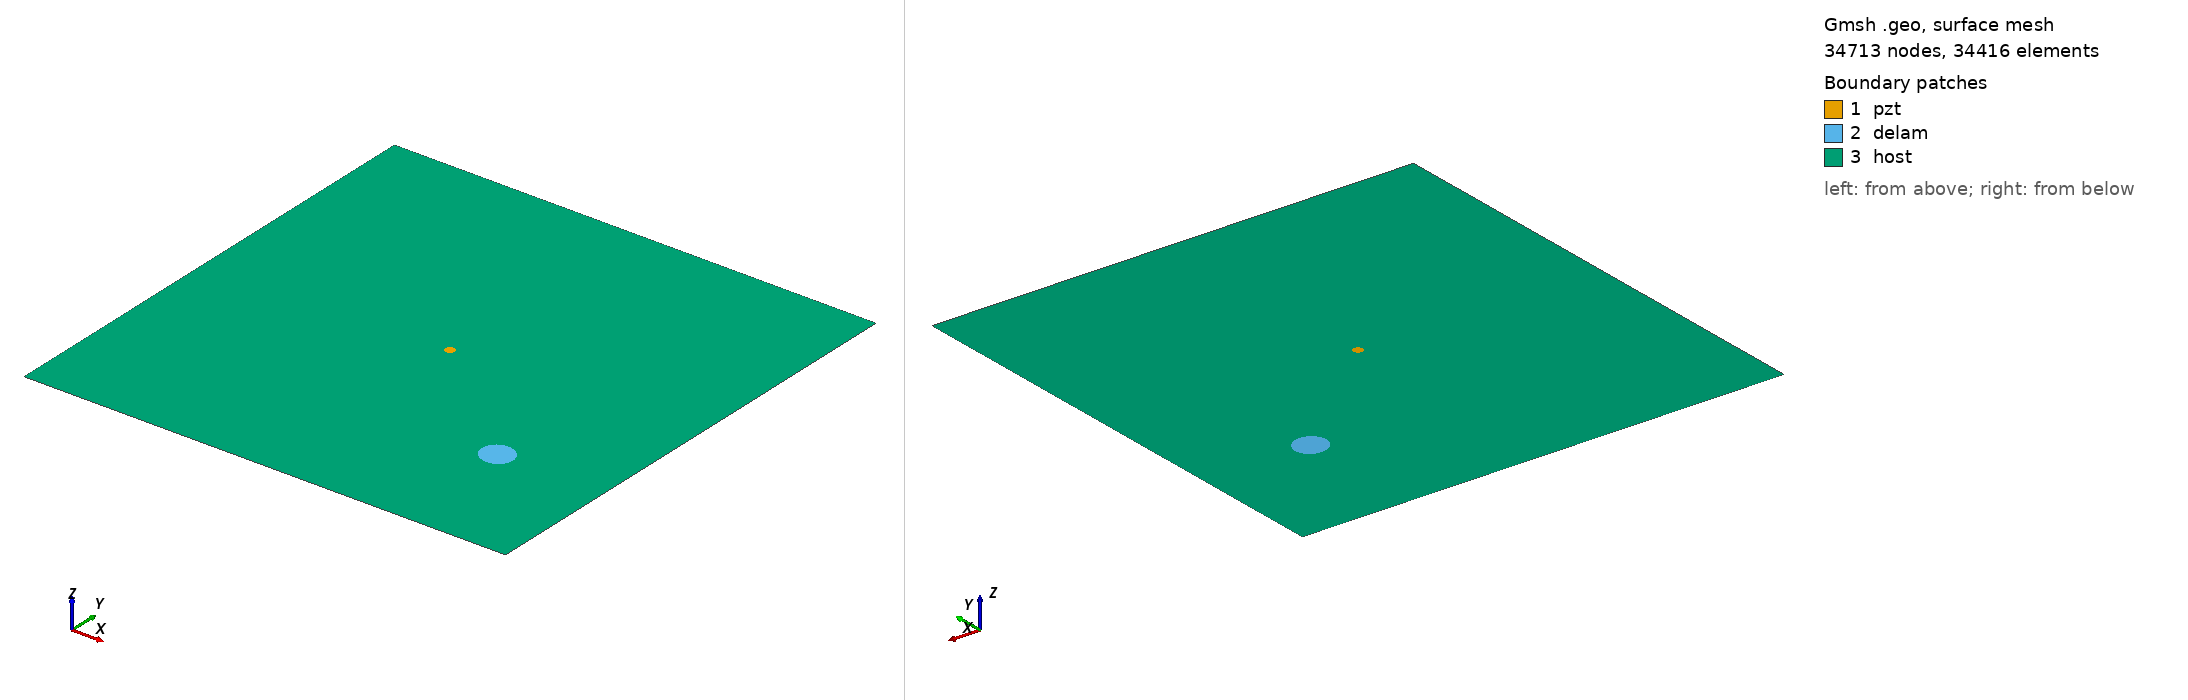

Gmsh geometry script, surface-meshed: 34713 nodes, 34416 surface elements. Boundary patches (legend numbers): 1 pzt, 2 delam, 3 host. Left view from above one corner, right view from below the opposite corner. Legend entries are the model's physical surfaces. The drawing asked Gmsh for element sizes between 1% and 20% of the model's largest extent; the script's own settings can give other sizes.

=== m1_rand_single_delam_231.geo (drawn) ===
SetFactory("OpenCASCADE");
L=0.500000; 
W=0.500000; 
a=0.017064; 
b=0.015787; 
x=0.389719; 
y=0.132344; 
alpha=0.849392 *Pi; 
r=0.005000; 
xpzt=0.250000; 
ypzt=0.250000; 
//+
Point(1) = {0, 0, 0, 1.0};
//+
Point(2) = {L, 0, 0, 1.0};
//+
Point(3) = {L, W, 0, 1.0};
//+
Point(4) = {0, W, 0, 1.0};
//+
Line(1) = {1, 2};
//+
Line(2) = {2, 3};
//+
Line(3) = {3, 4};
//+
Line(4) = {4, 1};
//+
Circle(5) = {xpzt, ypzt, -0, r, 0, 2*Pi};
//+
Ellipse(6) = {x, y, -0, a, b, 0, 2*Pi};
//+
Rotate {{0, 0, 1}, {x, y, 0}, alpha} {
  Curve{6}; 
}
//+
Curve Loop(1) = {4, 1, 2, 3};
//+
Curve Loop(2) = {6};
//+
Curve Loop(3) = {5};
//+
Curve Loop(4) = {6};
//+
Curve Loop(5) = {5};
//+
Plane Surface(1) = {5};
//+
Plane Surface(2) = {4};
//+
Plane Surface(3) = {1, 2, 3};
//+
Point(9) = {xpzt, ypzt, 0, 1.0};
//+
Point{9} In Surface {1};// mesh node at centre of pzt
//+
Physical Surface("pzt") = {1};
//+
Physical Surface("delam") = {2};
//+
Physical Surface("host") = {3};

Mesh.Algorithm = 6; // Frontal
Mesh.CharacteristicLengthFactor = 0.068000;
Mesh.CharacteristicLengthMin = 0.001000;
Mesh.CharacteristicLengthMax = 0.200000;
Mesh.RecombineAll = 1; // Apply recombination algorithm
Mesh.SubdivisionAlgorithm = 1; // 1: all quadrangles
Mesh.Smoothing = 1;
